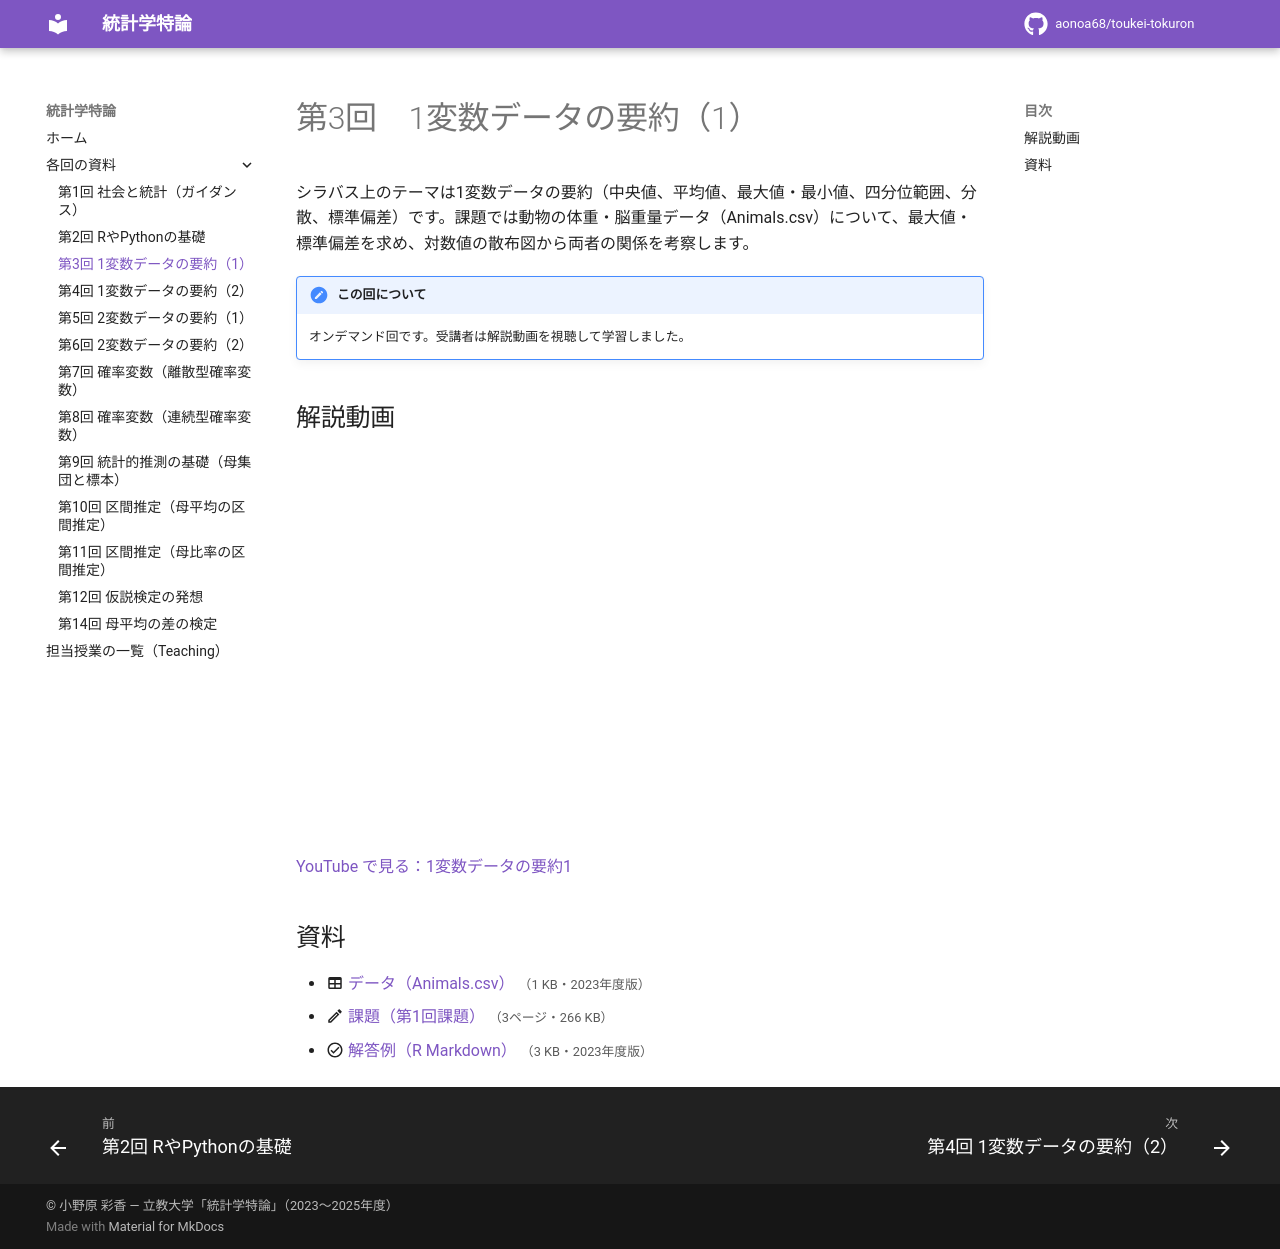

repository: aonoa68/toukei-tokuron · page: week03/index.html · generator: mkdocs

# 第3回　1変数データの要約（1）

シラバス上のテーマは1変数データの要約（中央値、平均値、最大値・最小値、四分位範囲、分散、標準偏差）です。課題では動物の体重・脳重量データ（Animals.csv）について、最大値・標準偏差を求め、対数値の散布図から両者の関係を考察します。

!!! note "この回について"
    オンデマンド回です。受講者は解説動画を視聴して学習しました。

## 解説動画

<div class="video-wrap"><iframe src="https://www.youtube-nocookie.com/embed/VfgqcG1R5H0" title="1変数データの要約1" loading="lazy" allowfullscreen allow="accelerometer; clipboard-write; encrypted-media; gyroscope; picture-in-picture"></iframe></div>

[YouTube で見る：1変数データの要約1](https://www.youtube.com/watch?v=VfgqcG1R5H0)

## 資料

- :material-table: [データ（Animals.csv）](files/week03/Animals.csv) <small>（1 KB・2023年度版）</small>
- :material-pencil-outline: [課題（第1回課題）](files/week03-assignment.pdf) <small>（3ページ・266 KB）</small>
- :material-check-circle-outline: [解答例（R Markdown）](files/week03-answer.rmd) <small>（3 KB・2023年度版）</small>
